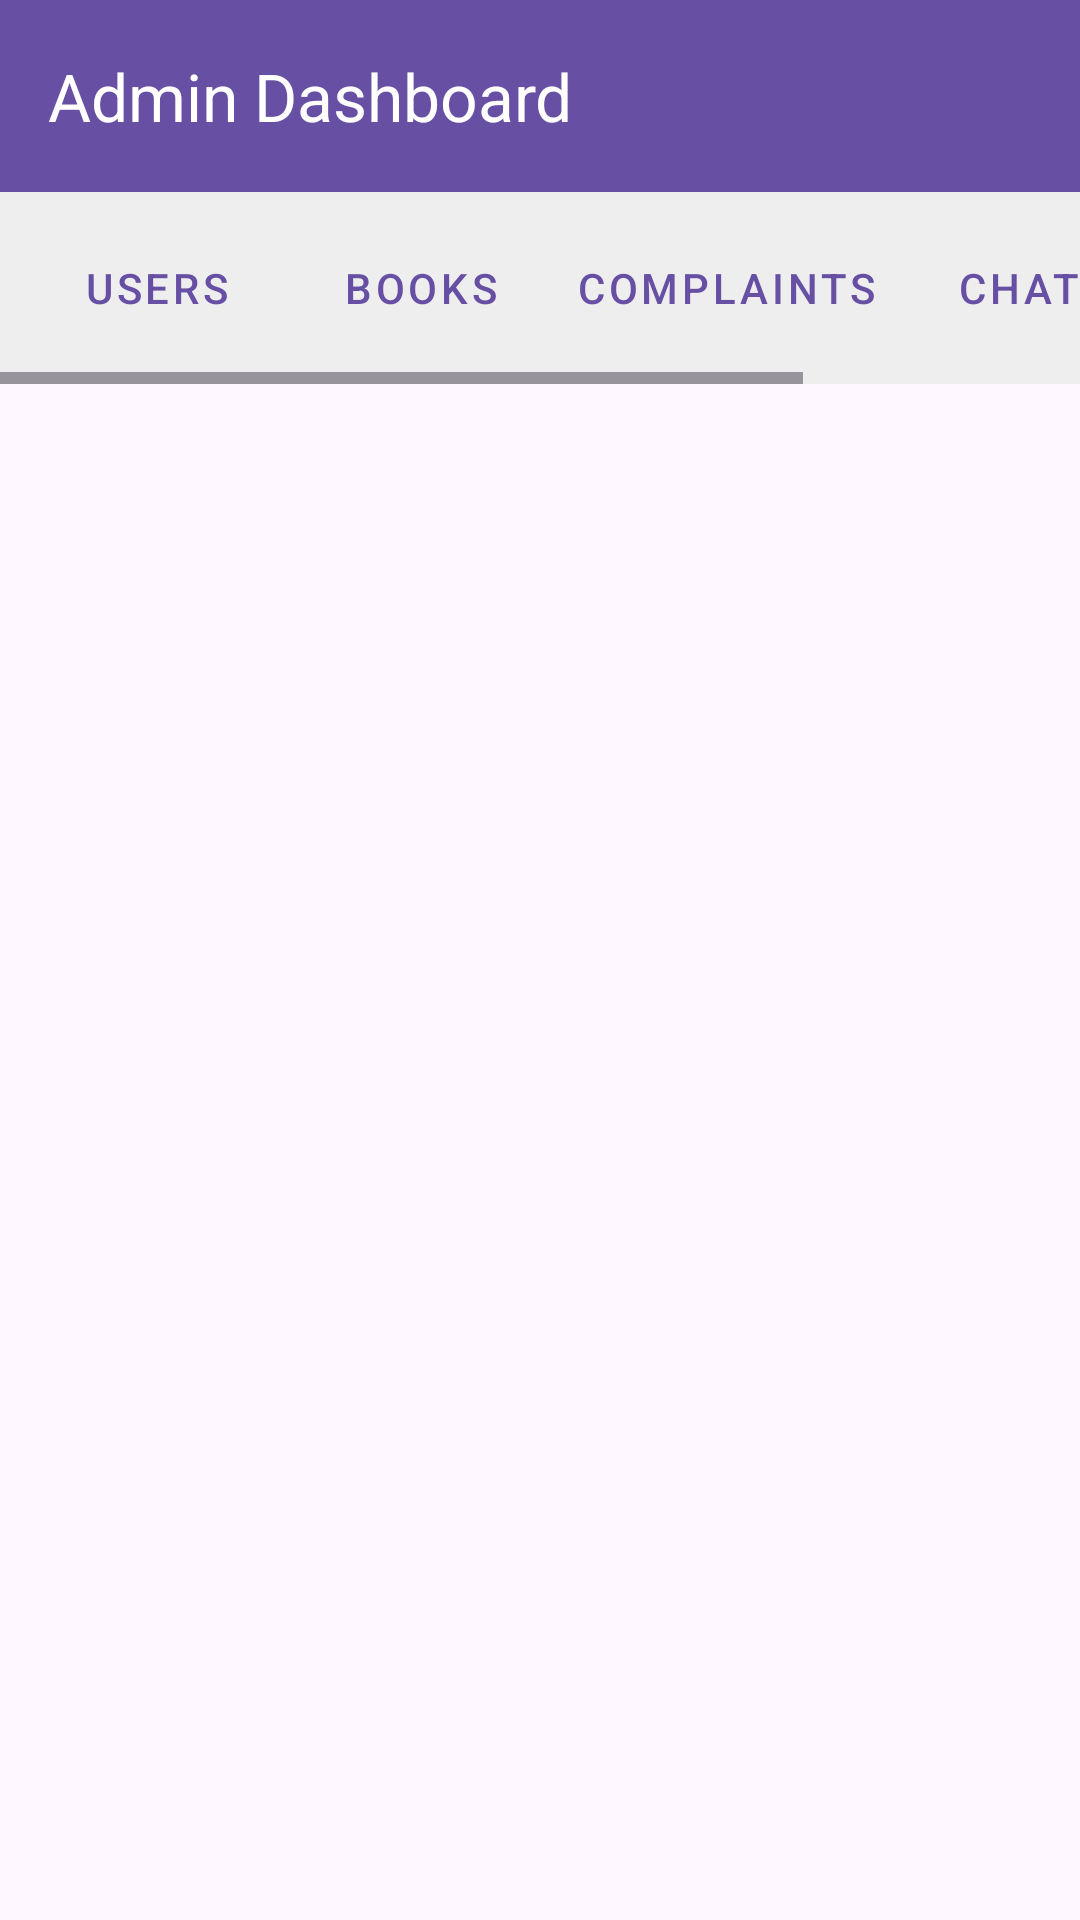

Reconstruct the res/layout file that produces this screen, plus the resources it refers to.
<!-- AndroidManifest.xml: application theme Theme.SharedtextView -->
<!-- res/layout/activity_admin.xml -->
<?xml version="1.0" encoding="utf-8"?>
<androidx.constraintlayout.widget.ConstraintLayout xmlns:android="http://schemas.android.com/apk/res/android"
    xmlns:app="http://schemas.android.com/apk/res-auto"
    xmlns:tools="http://schemas.android.com/tools"
    android:id="@+id/admin_root"
    android:layout_width="match_parent"
    android:layout_height="match_parent"
    tools:context=".AdminActivity">

    <com.google.android.material.appbar.MaterialToolbar
        android:id="@+id/adminToolbar"
        android:layout_width="match_parent"
        android:layout_height="?attr/actionBarSize"
        android:background="?attr/colorPrimary"
        app:title="Admin Dashboard"
        app:titleTextColor="@color/white"
        app:layout_constraintTop_toTopOf="parent" />

    <HorizontalScrollView
        android:id="@+id/adminTabScroll"
        android:layout_width="match_parent"
        android:layout_height="wrap_content"
        android:background="#EEE"
        app:layout_constraintTop_toBottomOf="@id/adminToolbar">

        <LinearLayout
            android:layout_width="wrap_content"
            android:layout_height="wrap_content"
            android:orientation="horizontal"
            android:padding="8dp">

            <Button
                android:id="@+id/btnViewUsers"
                style="@style/Widget.MaterialComponents.Button.TextButton"
                android:layout_width="wrap_content"
                android:layout_height="wrap_content"
                android:text="Users" />

            <Button
                android:id="@+id/btnViewBooks"
                style="@style/Widget.MaterialComponents.Button.TextButton"
                android:layout_width="wrap_content"
                android:layout_height="wrap_content"
                android:text="Books" />

            <Button
                android:id="@+id/btnViewComplaints"
                style="@style/Widget.MaterialComponents.Button.TextButton"
                android:layout_width="wrap_content"
                android:layout_height="wrap_content"
                android:text="Complaints" />

            <Button
                android:id="@+id/btnViewChats"
                style="@style/Widget.MaterialComponents.Button.TextButton"
                android:layout_width="wrap_content"
                android:layout_height="wrap_content"
                android:text="Chats" />

            <Button
                android:id="@+id/btnViewStats"
                style="@style/Widget.MaterialComponents.Button.TextButton"
                android:layout_width="wrap_content"
                android:layout_height="wrap_content"
                android:text="Stats" />
        </LinearLayout>
    </HorizontalScrollView>

    <FrameLayout
        android:id="@+id/adminContentFrame"
        android:layout_width="match_parent"
        android:layout_height="0dp"
        app:layout_constraintTop_toBottomOf="@id/adminTabScroll"
        app:layout_constraintBottom_toBottomOf="parent">

        <androidx.recyclerview.widget.RecyclerView
            android:id="@+id/adminRecyclerView"
            android:layout_width="match_parent"
            android:layout_height="match_parent"
            android:padding="8dp" />

        <LinearLayout
            android:id="@+id/statsLayout"
            android:layout_width="match_parent"
            android:layout_height="match_parent"
            android:orientation="vertical"
            android:padding="16dp"
            android:visibility="gone">

            <TextView
                android:id="@+id/tvTotalUsers"
                android:layout_width="wrap_content"
                android:layout_height="wrap_content"
                android:text="Total Users: 0"
                android:textSize="18sp" />

            <TextView
                android:id="@+id/tvTotalBooks"
                android:layout_width="wrap_content"
                android:layout_height="wrap_content"
                android:layout_marginTop="8dp"
                android:text="Total Books: 0"
                android:textSize="18sp" />

            <TextView
                android:id="@+id/tvAvgRating"
                android:layout_width="wrap_content"
                android:layout_height="wrap_content"
                android:layout_marginTop="8dp"
                android:text="Avg Satisfaction: 0.0"
                android:textSize="18sp" />
        </LinearLayout>
    </FrameLayout>

</androidx.constraintlayout.widget.ConstraintLayout>
<!-- resources referenced by this layout -->
<resources>
  <color name="white">#FFFFFFFF</color>
  <style name="Theme.SharedtextView" parent="Base.Theme.SharedtextView" />
  <style name="Base.Theme.SharedtextView" parent="Theme.Material3.DayNight.NoActionBar">
          
          
      </style>
</resources>
